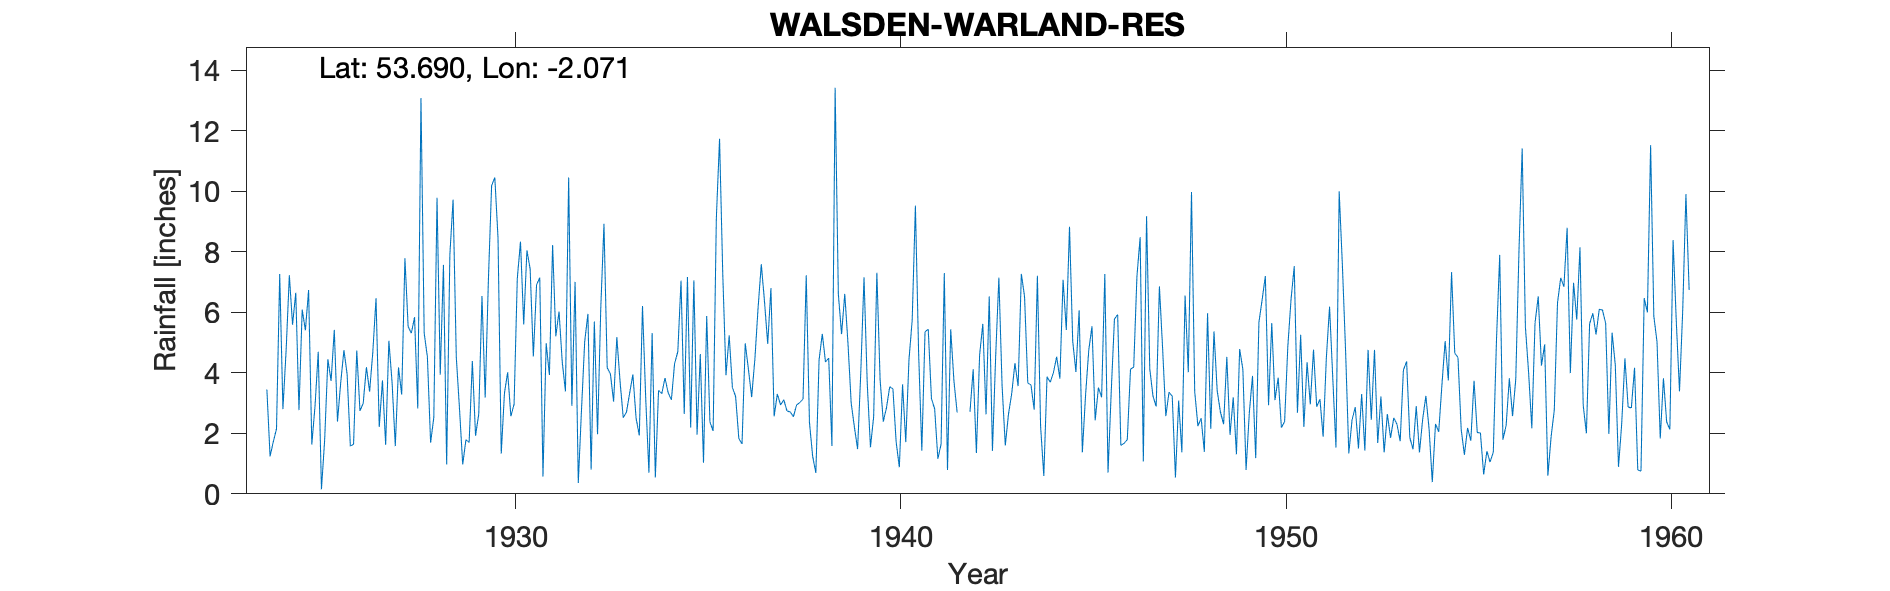

The table this chart was drawn from, first rows:
WALSDEN (WARLAND RES), , , , , , , , , , , , , , , , , , , , , , , 
Grid ref, SD954215, Long, -2.071, Lat, 53.69, Elevation, 1245, ft, , , , , , , , , , , , , , , 
Station no, 3225, , , , , , , , , , , , , , , , , , , , , , 
, 1920, 1921, 1922, 1923, 1924, 1925, 1926, 1927, 1928, 1929, 1930, 1931, 1932, 1933, 1934, 1935, 1936, 1937, 1938, 1939, 1940, 1941, 1942
January, , , , , 3.45, 5.41, 4.75, 3.75, 13.09, 2.81, 8.45, 6.91, 7.01, 3.05, 5.32, 2.19, 5.24, 4.96, 7.23, 6.61, 2.39, 1.43, 
February, , , , , 1.24, 6.74, 3.95, 1.62, 5.31, 0.97, 1.33, 7.15, 0.36, 5.18, 0.54, 7.06, 3.52, 6.8, 2.36, 4.98, 2.85, 5.36, 
March, , , , , 1.72, 1.63, 1.58, 5.06, 4.53, 1.79, 3.33, 0.57, 2.78, 3.73, 3.42, 1.96, 3.22, 2.56, 1.24, 3, 3.54, 5.44, 
April, , , , , 2.15, 2.9, 1.64, 3.69, 1.69, 1.7, 4.02, 4.98, 5.04, 2.52, 3.31, 4.62, 1.83, 3.3, 0.69, 2.21, 3.47, 3.15, 2.71
May, , , , , 7.27, 4.7, 4.74, 1.58, 2.53, 4.39, 2.57, 3.93, 5.95, 2.7, 3.83, 1.03, 1.65, 2.94, 4.43, 1.48, 1.72, 2.81, 4.12
June, , , , , 2.8, 0.15, 2.74, 4.18, 9.79, 1.92, 2.96, 8.23, 0.8, 3.33, 3.34, 5.88, 4.98, 3.11, 5.29, 4.05, 0.88, 1.16, 1.35
July, , , , , 4.75, 1.78, 2.99, 3.28, 3.94, 2.64, 7.12, 5.21, 5.7, 3.95, 3.11, 2.38, 4.11, 2.74, 4.36, 7.16, 3.62, 1.64, 4.59
August, , , , , 7.23, 4.45, 4.19, 7.79, 7.57, 6.54, 8.34, 6.03, 1.97, 2.5, 4.31, 2.08, 3.2, 2.71, 4.49, 3.65, 1.71, 7.3, 5.62
September, , , , , 5.59, 3.73, 3.38, 5.53, 0.97, 3.18, 5.6, 4.36, 6.13, 1.93, 4.7, 9.12, 4.45, 2.55, 1.58, 1.54, 4.44, 0.79, 2.63
October, , , , , 6.65, 5.42, 4.69, 5.31, 7.91, 7.07, 8.05, 3.39, 8.93, 6.21, 7.05, 11.74, 6.15, 2.94, 13.43, 2.55, 5.74, 5.44, 6.53
November, , , , , 2.77, 2.39, 6.47, 5.84, 9.73, 10.19, 7.44, 10.46, 4.17, 3.16, 2.64, 7.27, 7.59, 3.02, 6.61, 7.31, 9.53, 3.74, 1.42
December, , , , , 6.09, 3.68, 2.21, 2.82, 4.52, 10.46, 4.54, 2.91, 3.97, 0.7, 7.17, 3.92, 6.36, 3.13, 5.28, 3.79, 4.67, 2.69, 4.54
Total, , , , , 51.71, 42.98, 43.33, 50.45, 71.58, 53.66, 63.75, 64.13, 52.81, 38.96, 48.74, 59.25, 52.3, 40.76, 56.99, 48.33, 44.56, 40.95, 
1942 Jan 6.49, Feb 1.59, Mar 3.94 and to…, , , , , , , , , , , , , , , , , , , , , , , 
